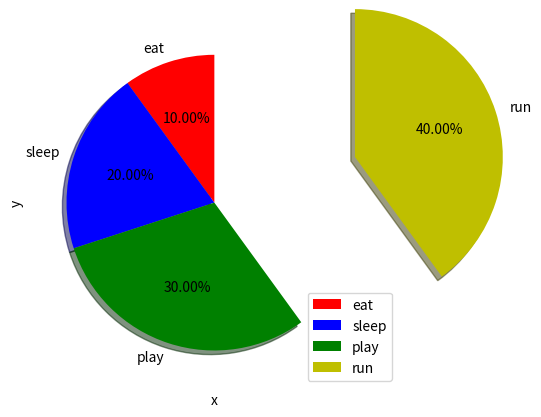

Here is the Python script that generated this plot:
import matplotlib.pyplot as plt


activities=['eat','sleep','play','run']
slices= [1,2,3,4]

color=['r','b','g','y']

plt.pie(slices,labels=activities,colors=color, startangle=90,shadow=True, explode=[0.0,0,0,1],autopct='%01.2f%%')
plt.xlabel('x')
plt.ylabel('y')

plt.legend()
plt.show()


# In[ ]:





# In[ ]:





# In[ ]:




